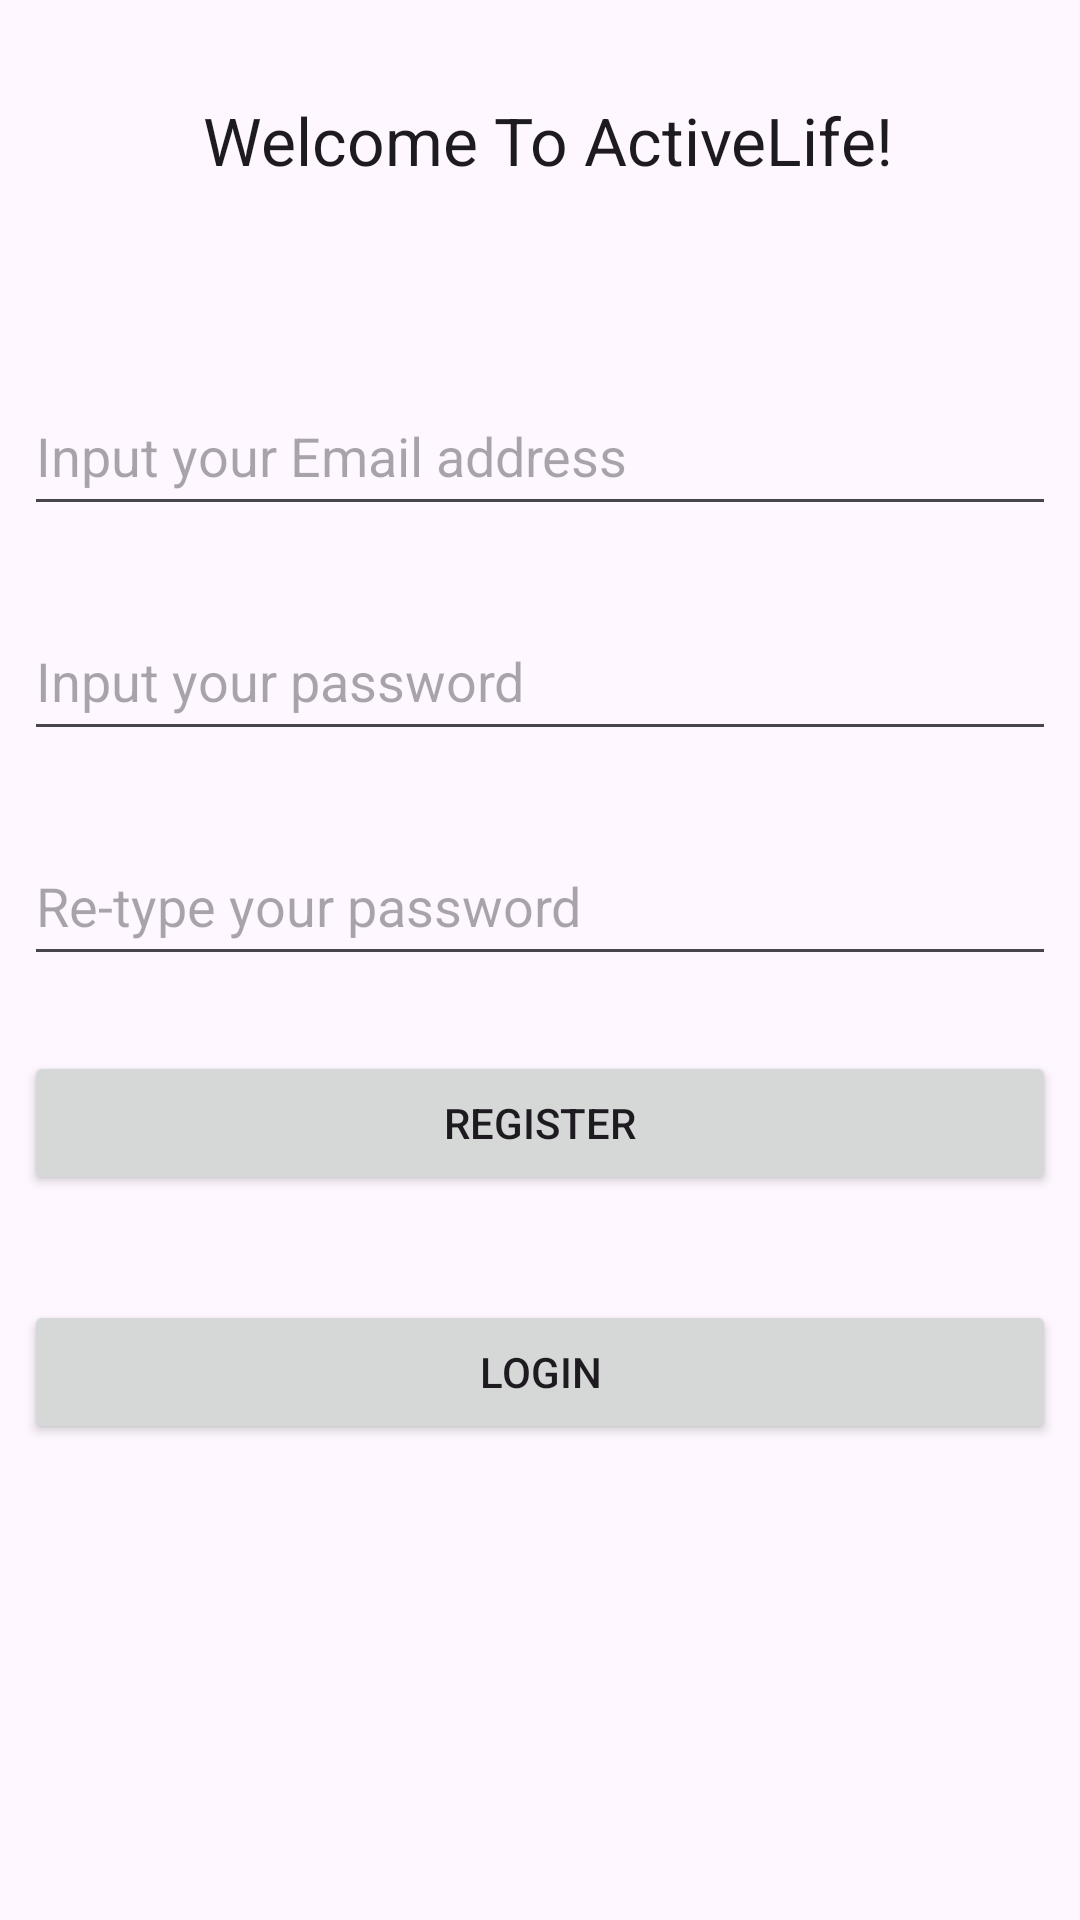

The Android layout XML behind this screen, and the referenced resources:
<!-- AndroidManifest.xml: application theme Theme.ActiveLife -->
<!-- res/layout/activity_main.xml -->
<?xml version="1.0" encoding="utf-8"?>
<androidx.constraintlayout.widget.ConstraintLayout xmlns:android="http://schemas.android.com/apk/res/android"
    xmlns:app="http://schemas.android.com/apk/res-auto"
    xmlns:tools="http://schemas.android.com/tools"
    android:id="@+id/main"
    android:layout_width="match_parent"
    android:layout_height="match_parent"
    tools:context=".MainActivity">

    <TextView
        android:id="@+id/textView"
        android:layout_width="wrap_content"
        android:layout_height="wrap_content"
        android:layout_marginStart="179dp"
        android:layout_marginTop="32dp"
        android:layout_marginEnd="174dp"
        android:text="Welcome To ActiveLife!"
        android:textAppearance="@style/TextAppearance.AppCompat.Large"
        app:layout_constraintEnd_toEndOf="parent"
        app:layout_constraintStart_toStartOf="parent"
        app:layout_constraintTop_toTopOf="parent" />

    <ScrollView
        android:layout_width="match_parent"
        android:layout_height="0dp"
        android:layout_marginStart="8dp"
        android:layout_marginTop="64dp"
        android:layout_marginEnd="8dp"
        app:layout_constraintBottom_toBottomOf="parent"
        app:layout_constraintEnd_toEndOf="parent"
        app:layout_constraintStart_toStartOf="parent"
        app:layout_constraintTop_toBottomOf="@+id/textView">

        <LinearLayout
            android:layout_width="match_parent"
            android:layout_height="match_parent"
            android:orientation="vertical">

            <EditText
                android:id="@+id/emailReg"
                android:layout_width="match_parent"
                android:layout_height="50dp"
                android:ems="10"
                android:hint="Input your Email address"
                android:inputType="textEmailAddress" />

            <Space
                android:layout_width="match_parent"
                android:layout_height="25dp" />

            <EditText
                android:id="@+id/passReg"
                android:layout_width="match_parent"
                android:layout_height="50dp"
                android:ems="10"
                android:hint="Input your password"
                android:inputType="textPassword" />

            <Space
                android:layout_width="match_parent"
                android:layout_height="25dp" />

            <EditText
                android:id="@+id/pass2Reg"
                android:layout_width="match_parent"
                android:layout_height="50dp"
                android:ems="10"
                android:hint="Re-type your password"
                android:inputType="textPassword" />

            <Space
                android:layout_width="match_parent"
                android:layout_height="25dp" />

            <Button
                android:id="@+id/reg"
                android:layout_width="match_parent"
                android:layout_height="wrap_content"
                android:text="Register" />

            <Space
                android:layout_width="match_parent"
                android:layout_height="35dp" />

            <Button
                android:id="@+id/login"
                android:layout_width="match_parent"
                android:layout_height="wrap_content"
                android:text="Login" />
        </LinearLayout>
    </ScrollView>

</androidx.constraintlayout.widget.ConstraintLayout>
<!-- resources referenced by this layout -->
<resources>
  <style name="Theme.ActiveLife" parent="Base.Theme.ActiveLife" />
  <style name="Base.Theme.ActiveLife" parent="Theme.Material3.DayNight.NoActionBar">
          
          
      </style>
</resources>
